Photos from the image-classification dataset "dataset" in the GitHub repository Sahil2564/AquaFish. Its 7 classes are: arowana, crowntail betta, flowerhorn, guppy, halfmoon betta, oscar, ryukin goldfish.

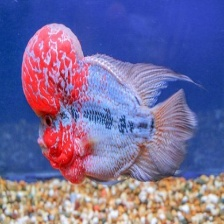
Label: flowerhorn

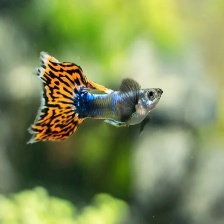
Label: guppy

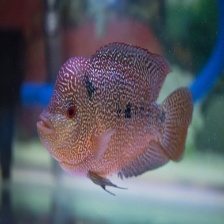
Label: flowerhorn

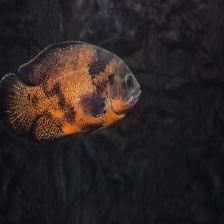
Label: oscar

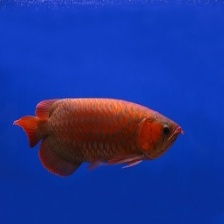
Label: arowana

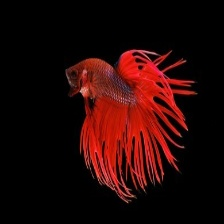
Label: crowntail betta
